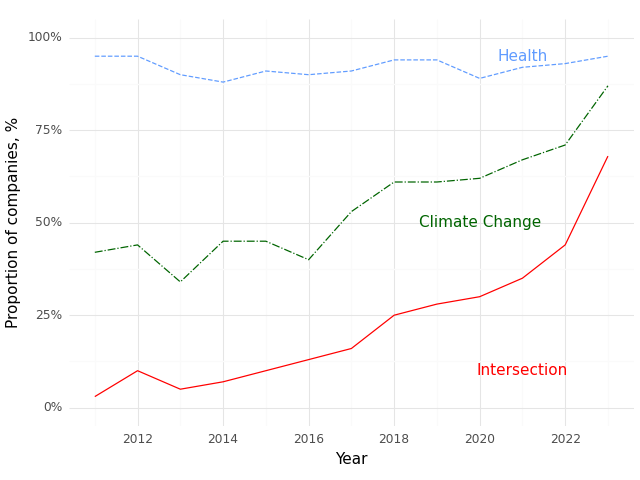

Values plotted in this chart, from the file beside it:
, Year, Climate (Prop), Health (Prop), Intersection (Prop)
0, 2011, 0.42, 0.95, 0.03
1, 2012, 0.44, 0.95, 0.1
2, 2013, 0.34, 0.9, 0.05
3, 2014, 0.45, 0.88, 0.07
4, 2015, 0.45, 0.91, 0.1
5, 2016, 0.4, 0.9, 0.13
6, 2017, 0.53, 0.91, 0.16
7, 2018, 0.61, 0.94, 0.25
8, 2019, 0.61, 0.94, 0.28
9, 2020, 0.62, 0.89, 0.3
10, 2021, 0.67, 0.92, 0.35
11, 2022, 0.71, 0.93, 0.44
12, 2023, 0.87, 0.95, 0.68
